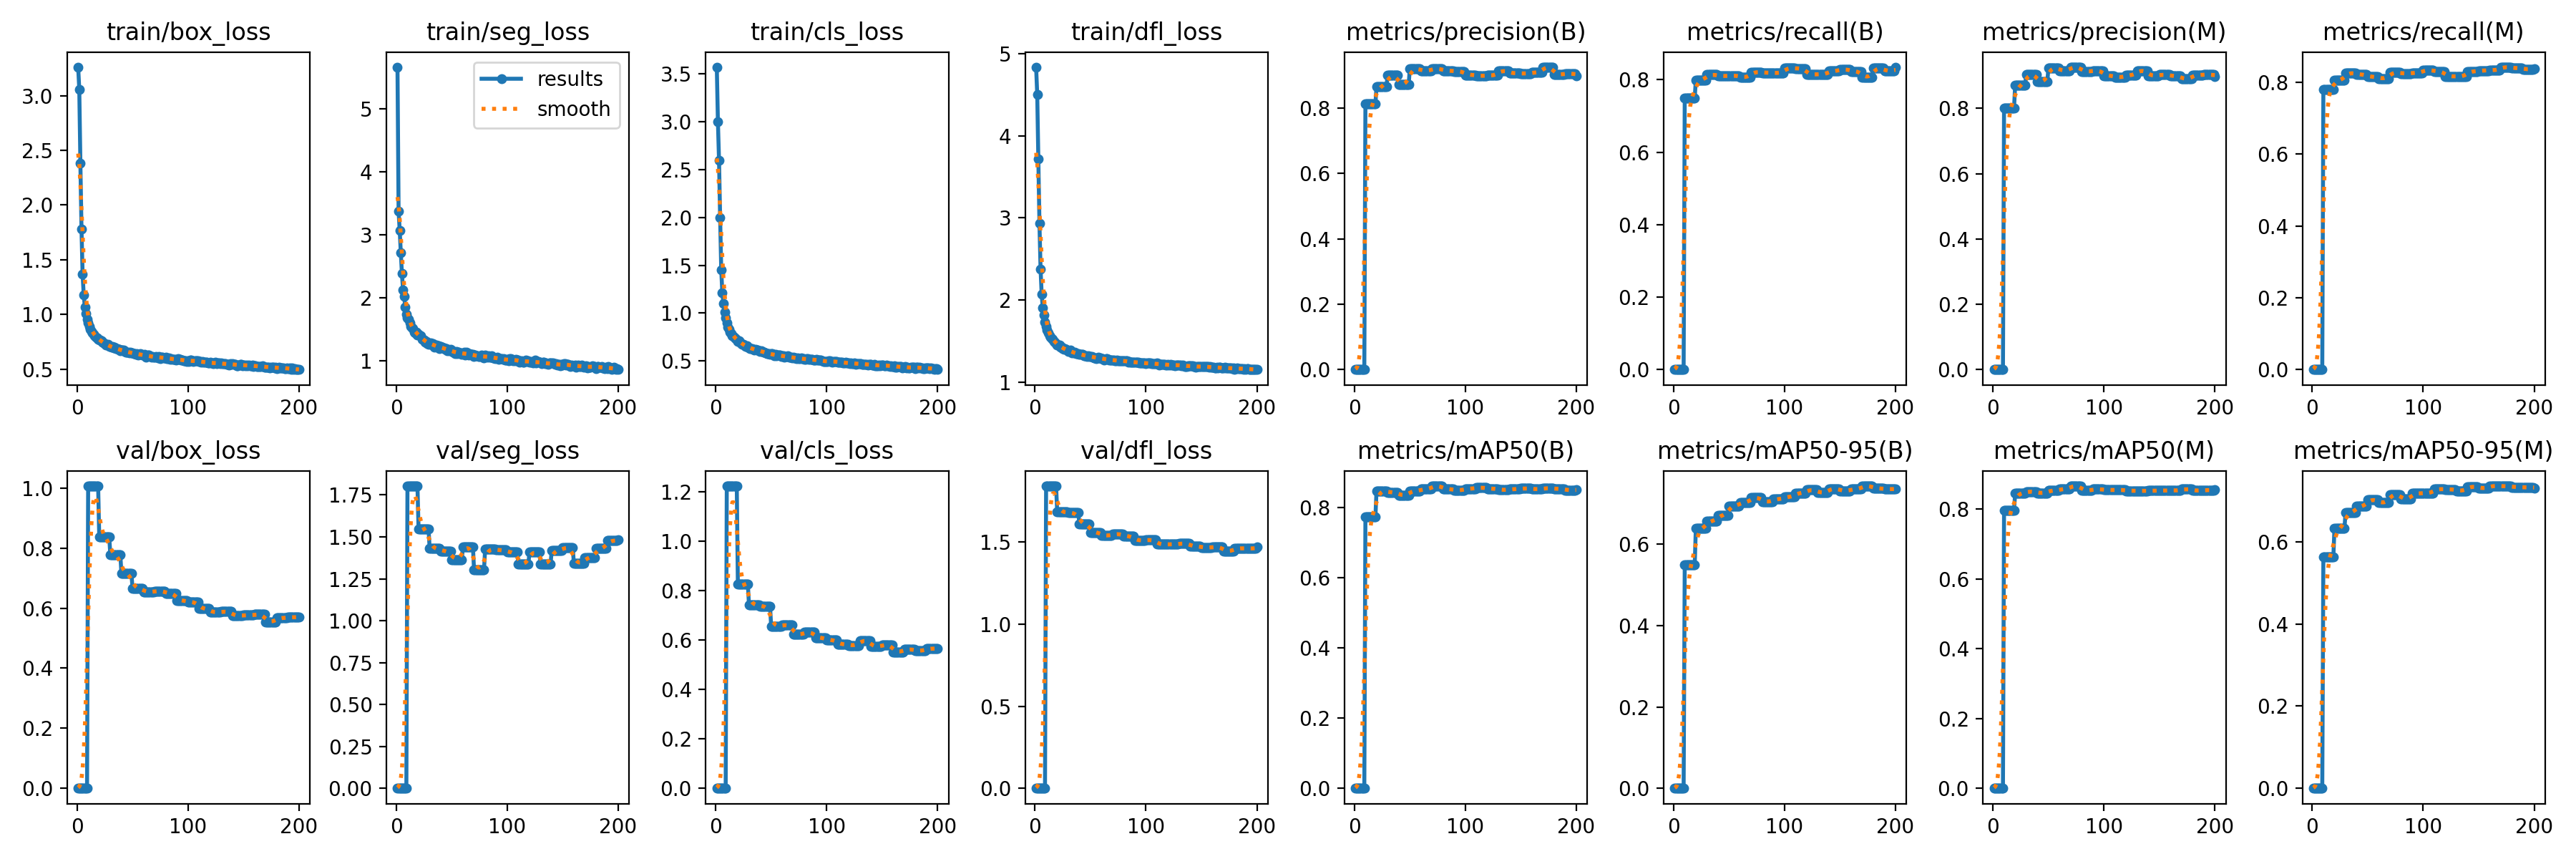

The table this chart was drawn from, first rows:
current_epoch, train/box_loss, train/seg_loss, train/cls_loss, train/dfl_loss, metrics/precision(B), metrics/recall(B), metrics/mAP50(B), metrics/mAP50-95(B), metrics/precision(M), metrics/recall(M), metrics/mAP50(M), metrics/mAP50-95(M), val/box_loss, val/seg_loss, val/cls_loss, val/dfl_loss, lr/pg0, lr/pg1, lr/pg2
1, 3.261, 5.667, 3.568, 4.834, 0, 0, 0, 0, 0, 0, 0, 0, 0, 0, 0, 0, 0.003268, 0.003268, 0.003268
2, 3.059, 3.372, 3, 4.501, 0, 0, 0, 0, 0, 0, 0, 0, 0, 0, 0, 0, 0.006569, 0.006569, 0.006569
3, 2.384, 3.074, 2.597, 3.717, 0, 0, 0, 0, 0, 0, 0, 0, 0, 0, 0, 0, 0.009836, 0.009836, 0.009836
4, 1.778, 2.713, 1.997, 2.933, 0, 0, 0, 0, 0, 0, 0, 0, 0, 0, 0, 0, 0.009851, 0.009851, 0.009851
5, 1.369, 2.385, 1.452, 2.379, 0, 0, 0, 0, 0, 0, 0, 0, 0, 0, 0, 0, 0.009802, 0.009802, 0.009802
6, 1.179, 2.13, 1.209, 2.072, 0, 0, 0, 0, 0, 0, 0, 0, 0, 0, 0, 0, 0.009753, 0.009753, 0.009753
7, 1.069, 2.027, 1.099, 1.907, 0, 0, 0, 0, 0, 0, 0, 0, 0, 0, 0, 0, 0.009703, 0.009703, 0.009703
8, 1.01, 1.851, 1.011, 1.818, 0, 0, 0, 0, 0, 0, 0, 0, 0, 0, 0, 0, 0.009654, 0.009654, 0.009654
9, 0.9537, 1.736, 0.9547, 1.737, 0, 0, 0, 0, 0, 0, 0, 0, 0, 0, 0, 0, 0.009604, 0.009604, 0.009604
10, 0.9223, 1.683, 0.9009, 1.681, 0.8125, 0.7488, 0.7742, 0.5487, 0.8012, 0.7801, 0.7966, 0.5629, 1.007, 1.804, 1.225, 1.842, 0.009555, 0.009555, 0.009555
11, 0.8869, 1.656, 0.857, 1.639, 0.8125, 0.7488, 0.7742, 0.5487, 0.8012, 0.7801, 0.7966, 0.5629, 1.007, 1.804, 1.225, 1.842, 0.009505, 0.009505, 0.009505
12, 0.865, 1.598, 0.8346, 1.604, 0.8125, 0.7488, 0.7742, 0.5487, 0.8012, 0.7801, 0.7966, 0.5629, 1.007, 1.804, 1.225, 1.842, 0.009456, 0.009456, 0.009456
13, 0.8429, 1.549, 0.8003, 1.571, 0.8125, 0.7488, 0.7742, 0.5487, 0.8012, 0.7801, 0.7966, 0.5629, 1.007, 1.804, 1.225, 1.842, 0.009406, 0.009406, 0.009406
14, 0.829, 1.526, 0.7832, 1.552, 0.8125, 0.7488, 0.7742, 0.5487, 0.8012, 0.7801, 0.7966, 0.5629, 1.007, 1.804, 1.225, 1.842, 0.009357, 0.009357, 0.009357
15, 0.8173, 1.511, 0.7676, 1.532, 0.8125, 0.7488, 0.7742, 0.5487, 0.8012, 0.7801, 0.7966, 0.5629, 1.007, 1.804, 1.225, 1.842, 0.009307, 0.009307, 0.009307
16, 0.8048, 1.458, 0.754, 1.521, 0.8125, 0.7488, 0.7742, 0.5487, 0.8012, 0.7801, 0.7966, 0.5629, 1.007, 1.804, 1.225, 1.842, 0.009258, 0.009258, 0.009258
17, 0.7932, 1.446, 0.7434, 1.501, 0.8125, 0.7488, 0.7742, 0.5487, 0.8012, 0.7801, 0.7966, 0.5629, 1.007, 1.804, 1.225, 1.842, 0.009208, 0.009208, 0.009208
18, 0.7883, 1.449, 0.7376, 1.492, 0.8125, 0.7488, 0.7742, 0.5487, 0.8012, 0.7801, 0.7966, 0.5629, 1.007, 1.804, 1.225, 1.842, 0.009158, 0.009158, 0.009158
19, 0.7751, 1.412, 0.7165, 1.474, 0.8125, 0.7488, 0.7742, 0.5487, 0.8012, 0.7801, 0.7966, 0.5629, 1.007, 1.804, 1.225, 1.842, 0.009109, 0.009109, 0.009109
20, 0.7639, 1.418, 0.7075, 1.452, 0.867, 0.7995, 0.8476, 0.6375, 0.8698, 0.8056, 0.8451, 0.6323, 0.8367, 1.547, 0.8266, 1.682, 0.009059, 0.009059, 0.009059
21, 0.7636, 1.394, 0.7088, 1.452, 0.867, 0.7995, 0.8476, 0.6375, 0.8698, 0.8056, 0.8451, 0.6323, 0.8367, 1.547, 0.8266, 1.682, 0.00901, 0.00901, 0.00901
22, 0.7592, 1.392, 0.6945, 1.453, 0.867, 0.7995, 0.8476, 0.6375, 0.8698, 0.8056, 0.8451, 0.6323, 0.8367, 1.547, 0.8266, 1.682, 0.00896, 0.00896, 0.00896
23, 0.7436, 1.342, 0.6855, 1.431, 0.867, 0.7995, 0.8476, 0.6375, 0.8698, 0.8056, 0.8451, 0.6323, 0.8367, 1.547, 0.8266, 1.682, 0.008911, 0.008911, 0.008911
24, 0.7385, 1.335, 0.6756, 1.428, 0.867, 0.7995, 0.8476, 0.6375, 0.8698, 0.8056, 0.8451, 0.6323, 0.8367, 1.547, 0.8266, 1.682, 0.008861, 0.008861, 0.008861
25, 0.7326, 1.324, 0.6782, 1.41, 0.867, 0.7995, 0.8476, 0.6375, 0.8698, 0.8056, 0.8451, 0.6323, 0.8367, 1.547, 0.8266, 1.682, 0.008812, 0.008812, 0.008812
26, 0.723, 1.3, 0.6608, 1.403, 0.867, 0.7995, 0.8476, 0.6375, 0.8698, 0.8056, 0.8451, 0.6323, 0.8367, 1.547, 0.8266, 1.682, 0.008762, 0.008762, 0.008762
27, 0.7214, 1.302, 0.6488, 1.407, 0.867, 0.7995, 0.8476, 0.6375, 0.8698, 0.8056, 0.8451, 0.6323, 0.8367, 1.547, 0.8266, 1.682, 0.008713, 0.008713, 0.008713
28, 0.7253, 1.277, 0.6586, 1.404, 0.867, 0.7995, 0.8476, 0.6375, 0.8698, 0.8056, 0.8451, 0.6323, 0.8367, 1.547, 0.8266, 1.682, 0.008663, 0.008663, 0.008663
29, 0.7065, 1.266, 0.6448, 1.389, 0.867, 0.7995, 0.8476, 0.6375, 0.8698, 0.8056, 0.8451, 0.6323, 0.8367, 1.547, 0.8266, 1.682, 0.008614, 0.008614, 0.008614
30, 0.7041, 1.278, 0.6401, 1.377, 0.9001, 0.8137, 0.8442, 0.6559, 0.9044, 0.8252, 0.8505, 0.6708, 0.7771, 1.431, 0.7438, 1.678, 0.008564, 0.008564, 0.008564
31, 0.6978, 1.289, 0.6308, 1.383, 0.9001, 0.8137, 0.8442, 0.6559, 0.9044, 0.8252, 0.8505, 0.6708, 0.7771, 1.431, 0.7438, 1.678, 0.008515, 0.008515, 0.008515
32, 0.7088, 1.252, 0.6333, 1.393, 0.9001, 0.8137, 0.8442, 0.6559, 0.9044, 0.8252, 0.8505, 0.6708, 0.7771, 1.431, 0.7438, 1.678, 0.008466, 0.008466, 0.008466
33, 0.6908, 1.27, 0.6312, 1.362, 0.9001, 0.8137, 0.8442, 0.6559, 0.9044, 0.8252, 0.8505, 0.6708, 0.7771, 1.431, 0.7438, 1.678, 0.008416, 0.008416, 0.008416
34, 0.6983, 1.221, 0.6242, 1.369, 0.9001, 0.8137, 0.8442, 0.6559, 0.9044, 0.8252, 0.8505, 0.6708, 0.7771, 1.431, 0.7438, 1.678, 0.008367, 0.008367, 0.008367
35, 0.6853, 1.24, 0.6161, 1.355, 0.9001, 0.8137, 0.8442, 0.6559, 0.9044, 0.8252, 0.8505, 0.6708, 0.7771, 1.431, 0.7438, 1.678, 0.008317, 0.008317, 0.008317
36, 0.6882, 1.248, 0.6189, 1.366, 0.9001, 0.8137, 0.8442, 0.6559, 0.9044, 0.8252, 0.8505, 0.6708, 0.7771, 1.431, 0.7438, 1.678, 0.008268, 0.008268, 0.008268
37, 0.6777, 1.212, 0.6126, 1.35, 0.9001, 0.8137, 0.8442, 0.6559, 0.9044, 0.8252, 0.8505, 0.6708, 0.7771, 1.431, 0.7438, 1.678, 0.008218, 0.008218, 0.008218
38, 0.6827, 1.234, 0.6175, 1.35, 0.9001, 0.8137, 0.8442, 0.6559, 0.9044, 0.8252, 0.8505, 0.6708, 0.7771, 1.431, 0.7438, 1.678, 0.008169, 0.008169, 0.008169
39, 0.6708, 1.192, 0.6072, 1.346, 0.9001, 0.8137, 0.8442, 0.6559, 0.9044, 0.8252, 0.8505, 0.6708, 0.7771, 1.431, 0.7438, 1.678, 0.008119, 0.008119, 0.008119
40, 0.6759, 1.222, 0.6035, 1.344, 0.8717, 0.81, 0.8357, 0.6699, 0.8808, 0.8211, 0.8461, 0.686, 0.7159, 1.416, 0.7371, 1.612, 0.00807, 0.00807, 0.00807
41, 0.671, 1.216, 0.6055, 1.339, 0.8717, 0.81, 0.8357, 0.6699, 0.8808, 0.8211, 0.8461, 0.686, 0.7159, 1.416, 0.7371, 1.612, 0.00802, 0.00802, 0.00802
42, 0.6715, 1.206, 0.6032, 1.343, 0.8717, 0.81, 0.8357, 0.6699, 0.8808, 0.8211, 0.8461, 0.686, 0.7159, 1.416, 0.7371, 1.612, 0.007971, 0.007971, 0.007971
43, 0.664, 1.201, 0.5954, 1.34, 0.8717, 0.81, 0.8357, 0.6699, 0.8808, 0.8211, 0.8461, 0.686, 0.7159, 1.416, 0.7371, 1.612, 0.007921, 0.007921, 0.007921
44, 0.6578, 1.181, 0.592, 1.326, 0.8717, 0.81, 0.8357, 0.6699, 0.8808, 0.8211, 0.8461, 0.686, 0.7159, 1.416, 0.7371, 1.612, 0.007872, 0.007872, 0.007872
45, 0.655, 1.195, 0.5837, 1.323, 0.8717, 0.81, 0.8357, 0.6699, 0.8808, 0.8211, 0.8461, 0.686, 0.7159, 1.416, 0.7371, 1.612, 0.007822, 0.007822, 0.007822
46, 0.6568, 1.162, 0.5808, 1.326, 0.8717, 0.81, 0.8357, 0.6699, 0.8808, 0.8211, 0.8461, 0.686, 0.7159, 1.416, 0.7371, 1.612, 0.007772, 0.007772, 0.007772
47, 0.6506, 1.165, 0.5764, 1.317, 0.8717, 0.81, 0.8357, 0.6699, 0.8808, 0.8211, 0.8461, 0.686, 0.7159, 1.416, 0.7371, 1.612, 0.007723, 0.007723, 0.007723
48, 0.6535, 1.163, 0.5739, 1.322, 0.8717, 0.81, 0.8357, 0.6699, 0.8808, 0.8211, 0.8461, 0.686, 0.7159, 1.416, 0.7371, 1.612, 0.007673, 0.007673, 0.007673
49, 0.6489, 1.178, 0.5733, 1.316, 0.8717, 0.81, 0.8357, 0.6699, 0.8808, 0.8211, 0.8461, 0.686, 0.7159, 1.416, 0.7371, 1.612, 0.007624, 0.007624, 0.007624
50, 0.6492, 1.161, 0.576, 1.317, 0.9211, 0.811, 0.848, 0.6933, 0.9238, 0.8148, 0.8534, 0.7018, 0.6659, 1.365, 0.6571, 1.559, 0.007574, 0.007574, 0.007574
51, 0.6437, 1.133, 0.5745, 1.315, 0.9211, 0.811, 0.848, 0.6933, 0.9238, 0.8148, 0.8534, 0.7018, 0.6659, 1.365, 0.6571, 1.559, 0.007525, 0.007525, 0.007525
52, 0.6433, 1.141, 0.5665, 1.31, 0.9211, 0.811, 0.848, 0.6933, 0.9238, 0.8148, 0.8534, 0.7018, 0.6659, 1.365, 0.6571, 1.559, 0.007476, 0.007476, 0.007476
53, 0.636, 1.114, 0.557, 1.3, 0.9211, 0.811, 0.848, 0.6933, 0.9238, 0.8148, 0.8534, 0.7018, 0.6659, 1.365, 0.6571, 1.559, 0.007426, 0.007426, 0.007426
54, 0.6382, 1.146, 0.5666, 1.301, 0.9211, 0.811, 0.848, 0.6933, 0.9238, 0.8148, 0.8534, 0.7018, 0.6659, 1.365, 0.6571, 1.559, 0.007377, 0.007377, 0.007377
55, 0.6301, 1.118, 0.5538, 1.293, 0.9211, 0.811, 0.848, 0.6933, 0.9238, 0.8148, 0.8534, 0.7018, 0.6659, 1.365, 0.6571, 1.559, 0.007327, 0.007327, 0.007327
56, 0.6369, 1.139, 0.5626, 1.301, 0.9211, 0.811, 0.848, 0.6933, 0.9238, 0.8148, 0.8534, 0.7018, 0.6659, 1.365, 0.6571, 1.559, 0.007278, 0.007278, 0.007278
57, 0.6402, 1.13, 0.5635, 1.304, 0.9211, 0.811, 0.848, 0.6933, 0.9238, 0.8148, 0.8534, 0.7018, 0.6659, 1.365, 0.6571, 1.559, 0.007228, 0.007228, 0.007228
58, 0.6329, 1.122, 0.5658, 1.299, 0.9211, 0.811, 0.848, 0.6933, 0.9238, 0.8148, 0.8534, 0.7018, 0.6659, 1.365, 0.6571, 1.559, 0.007178, 0.007178, 0.007178
59, 0.6277, 1.098, 0.5503, 1.294, 0.9211, 0.811, 0.848, 0.6933, 0.9238, 0.8148, 0.8534, 0.7018, 0.6659, 1.365, 0.6571, 1.559, 0.007129, 0.007129, 0.007129
60, 0.6301, 1.109, 0.5543, 1.291, 0.9146, 0.8067, 0.8528, 0.7019, 0.9155, 0.8102, 0.8573, 0.694, 0.6538, 1.442, 0.6617, 1.539, 0.007079, 0.007079, 0.007079
... 140 more rows
